Run: headless pygame with SDL's dummy video driver; simulated clock (each Clock.tick advances the game by its frame time, no real sleeping); random seed 0; keys injected as events and as key.get_pressed() state; no mouse input.
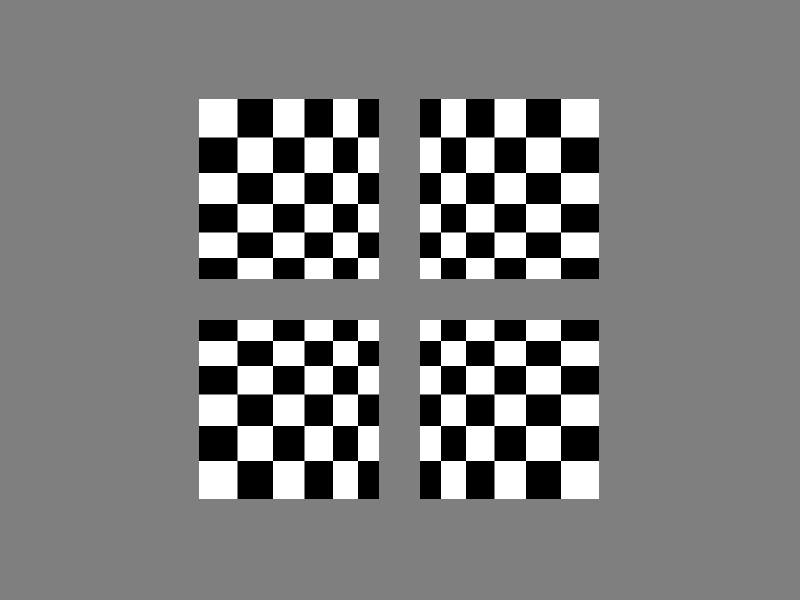
Frame 1 of 4 · flips 1–60 · no input
Frame 2 of 4 · flips 61–180 · tapped SPACE, RETURN · held RIGHT (→), D · screen unchanged from frame 1, image omitted
Frame 3 of 4 · flips 181–300 · held DOWN (↓), S · screen unchanged from frame 2, image omitted
Frame 4 of 4 · flips 301–420 · held LEFT (←), A, UP (↑), W · screen unchanged from frame 3, image omitted

The pygame program that drew these frames:

import os, sys
import pygame
from pygame.locals import *

DEFAULT_FPS = 60

BLACK = Color(0,0,0)
GREY = Color(127,127,127)
WHITE = Color(255,255,255) 

CB_ORIGIN = {'topleft': (1,1), 'topright': (-1,1), 'btmleft': (1,-1), 'btmright': (-1,-1)}

global_fps = DEFAULT_FPS

class CheckerBoard:

    def __init__(self, dims, init_unit, end_unit, position, origin, cols, freq, phase = 0):
        self.dims = dims
        self.init_unit = [float(x) for x in init_unit]
        self.end_unit = [float (x) for x in end_unit]
        self.unit_grad = [(self.end_unit[x] - self.init_unit[x]) / self.dims[x] for x in range(2)]
        self.position = list(position)
        self.origin = origin
        self.cols = list(cols)
        self.freq = float(freq)
        self.phase = float(phase) # In degrees
        self.firstrun = True

    def draw(self, Surface, position = None):
        # Set initial values
        if position != None:
            self.position = list(position)
        cur_unit_pos = self.position[:]
        cur_unit = [self.init_unit[x] + (self.unit_grad[x] / 2) for x in range(len(self.init_unit))]
        for j in range(self.dims[1]):
            for i in range(self.dims[0]):
                cur_unit_rect = cur_unit_pos + cur_unit
                # Ensure unit cells are drawn in the right place
                for n in range(len(CB_ORIGIN[self.origin])):
                    if CB_ORIGIN[self.origin][n] < 0:
                        cur_unit_rect[n] -= cur_unit[n]
                Surface.fill(self.cols[(i + j) % 2], tuple(cur_unit_rect))
                # Increase x values
                cur_unit_pos[0] += CB_ORIGIN[self.origin][0]*cur_unit[0]
                cur_unit[0] += self.unit_grad[0]
            # Reset x values
            cur_unit_pos[0] = self.position[0]
            cur_unit[0] = self.init_unit[0] + (self.unit_grad[0] / 2)
            # Increase y values
            cur_unit_pos[1] += CB_ORIGIN[self.origin][1]*cur_unit[1]
            cur_unit[1] += self.unit_grad[1]

    def anim(self, Surface, position = None, fps = None):
        if fps == None:
            fps = global_fps
        fpp = fps / self.freq
        if self.firstrun == True:
            self.firstrun = False
        else:
            self.phase += 360 / fpp
        if self.phase >= 180:
            self.phase -= 180
            self.cols.reverse()
        self.draw(Surface, position)

pygame.init()

size = width, height = 800, 600
window = pygame.display.set_mode(size)
pygame.display.set_caption('checkergen')
screen = pygame.display.get_surface()

clock = pygame.time.Clock()

screen.fill(GREY)
 
myboard1 = CheckerBoard([6, 6], [20, 20], [40, 40], [width/2 - 20, height/2 - 20], 'btmright', [BLACK, WHITE], 1)
myboard2 = CheckerBoard([6, 6], [20, 20], [40, 40], [width/2 + 20, height/2 - 20], 'btmleft', [BLACK, WHITE], 2)
myboard3 = CheckerBoard([6, 6], [20, 20], [40, 40], [width/2 - 20, height/2 + 20], 'topright', [BLACK, WHITE], 3)
myboard4 = CheckerBoard([6, 6], [20, 20], [40, 40], [width/2 + 20, height/2 + 20], 'topleft', [BLACK, WHITE], 4)

while True:
    clock.tick(global_fps)
    myboard1.anim(screen)
    myboard2.anim(screen)
    myboard3.anim(screen)
    myboard4.anim(screen)
    for event in pygame.event.get():
        if event.type == QUIT:
            sys.exit(0)

    pygame.display.flip()
